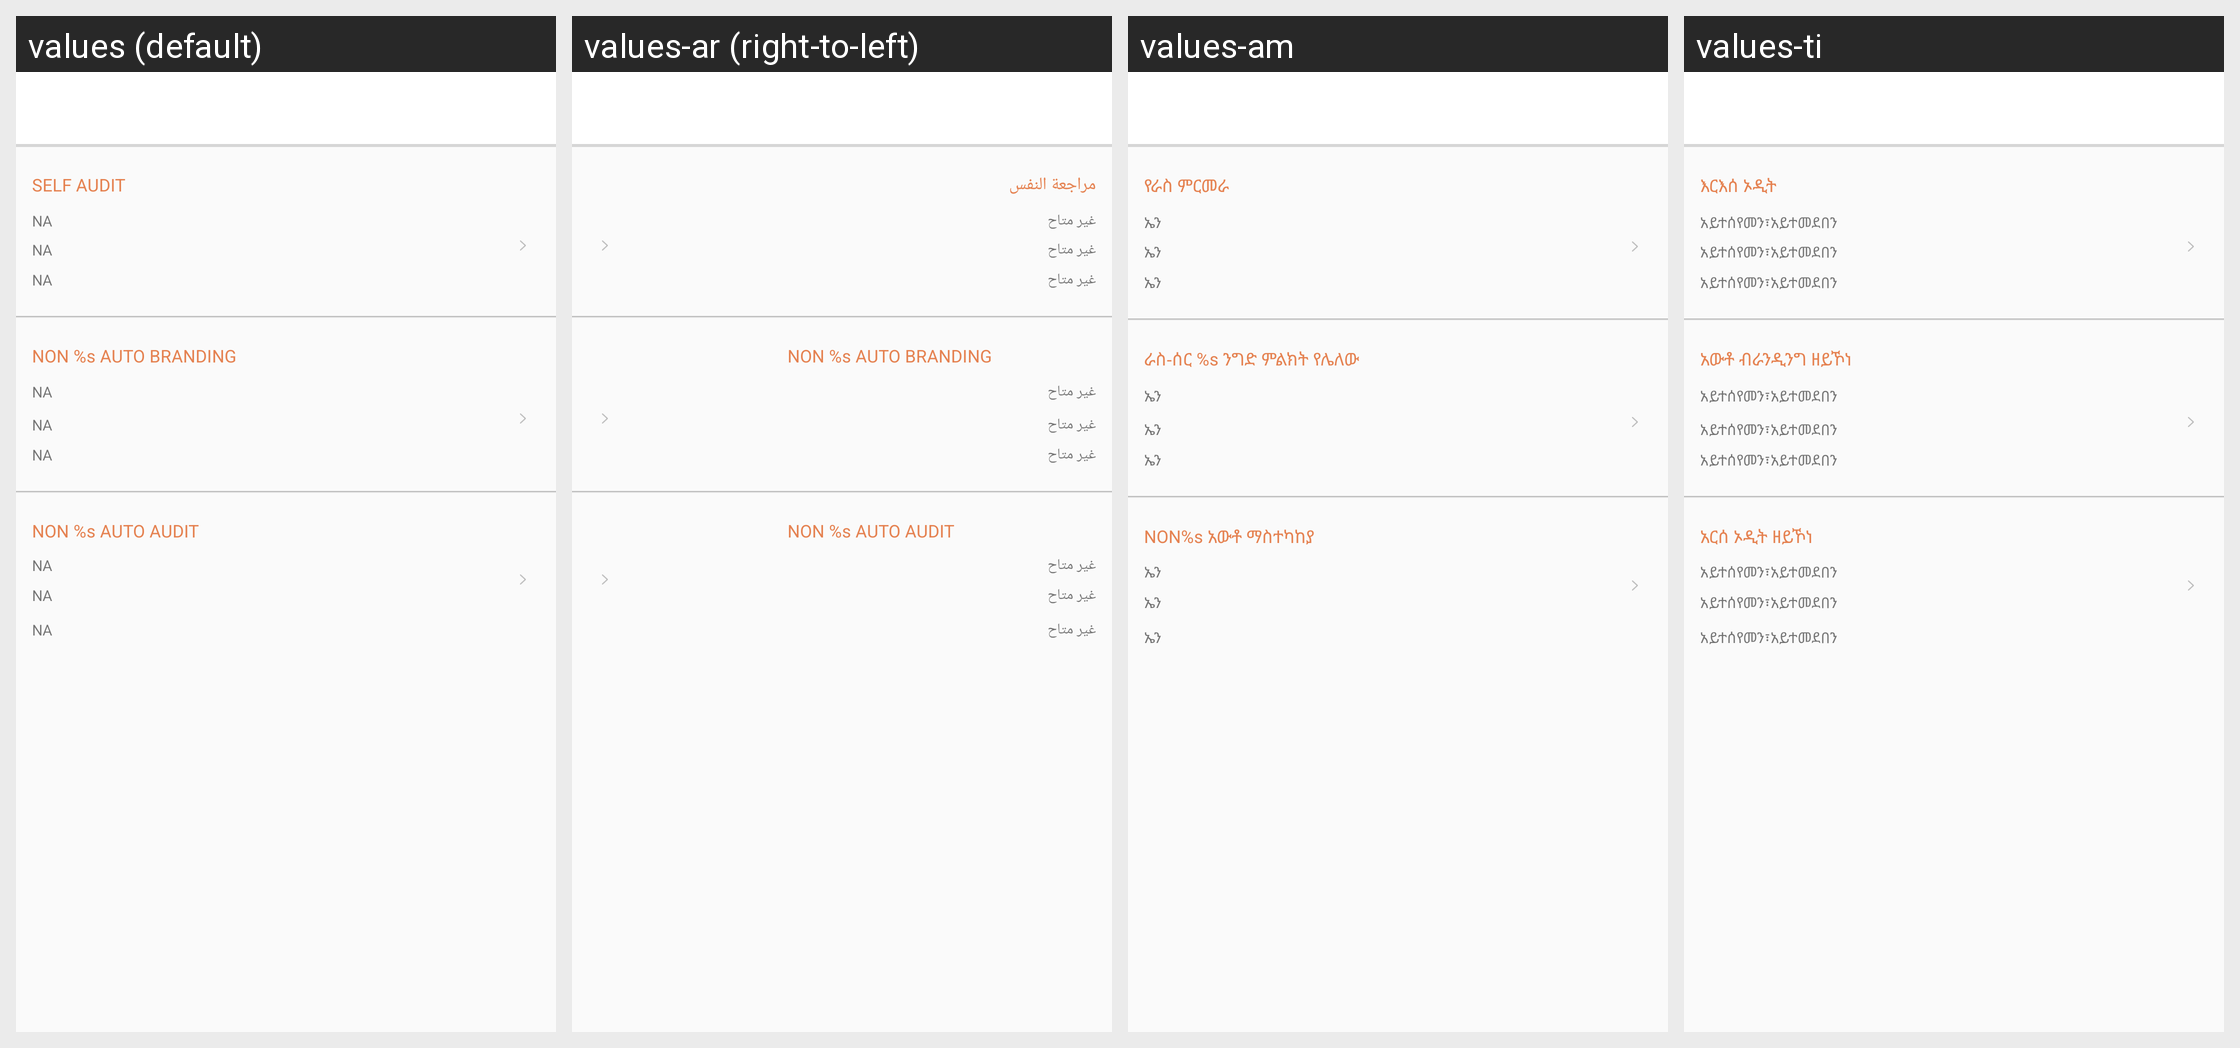

For this localized Android screen grid, give each drawn string resource with its value in every locale shown.
Android screen res/layout/fragment_select_audit.xml rendered under 4 locales, left to right: values (default), values-ar (right-to-left), values-am, values-ti. Device: Nexus 5 (rendered at 1080×1920; each locale shown at half size, 540×960, under a caption strip naming it); theme AppTheme.
Other locales in the repository, not shown: values-as, values-es, values-fr, values-gu, values-hi, values-kn, values-ml, values-om, values-or, values-so, values-ta, values-te.
Strings drawn on this screen, with the default value and each locale's value (text and hints the layout hard-codes, and strings that could not be matched under every locale, appear in the picture but are not listed):

self_audit_caps
  values: SELF AUDIT
  values-ar: مراجعة النفس
  values-am: የራስ ምርመራ
  values-ti: እርእሰ ኦዲት

NA
  values: NA
  values-ar: غير متاح
  values-am: ኤን
  values-ti: አይተሰየመን፣አይተመደበን

non_jugnoo_auto_branding
  values: NON %s AUTO BRANDING
  values-ar: NON %s AUTO BRANDING
  values-am: ራስ-ሰር %s ንግድ ምልክት የሌለው
  values-ti: አውቶ ብራንዲንግ ዘይኾነ

non_jugnoo_auto_audit
  values: NON %s AUTO AUDIT
  values-ar: NON %s AUTO AUDIT
  values-am: NON%s አውቶ ማስተካከያ
  values-ti: አርሰ ኦዲት ዘይኾነ
